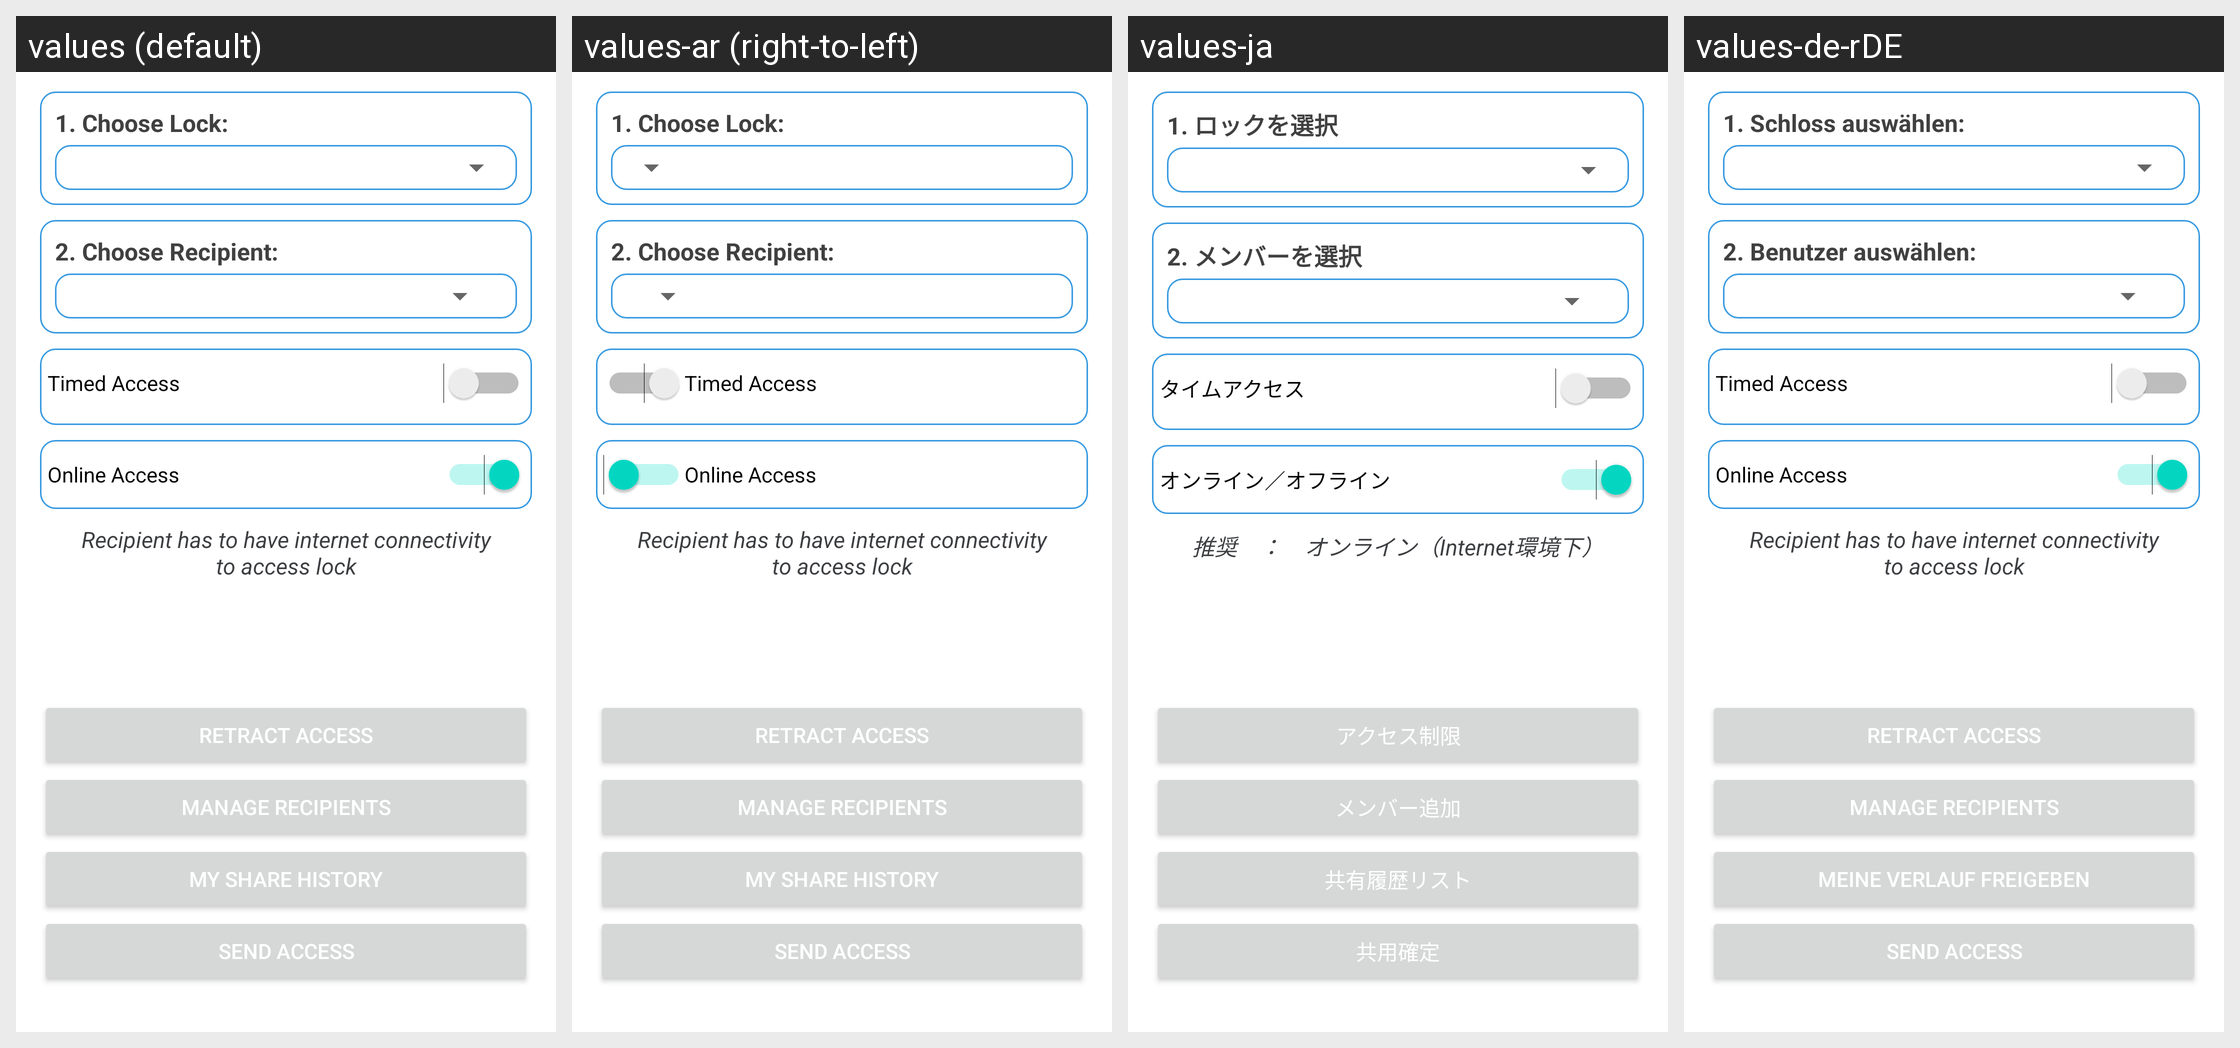

Translations of the strings shown on this Android screen, per locale in the grid:
Android screen res/layout/activity_share_lock.xml rendered under 4 locales, left to right: values (default), values-ar (right-to-left), values-ja, values-de-rDE. Device: Nexus 5 (rendered at 1080×1920; each locale shown at half size, 540×960, under a caption strip naming it); theme AppTheme.
Other locales in the repository, not shown: values-af, values-am, values-as, values-az, values-be, values-bg, values-bn, values-bs, values-ca, values-cs, values-da, values-de, values-el, values-en-rGB, values-en-rIN, values-es, values-es-rUS, values-et, values-eu, values-fa, values-fi, values-fr, values-fr-rCA, values-gl, values-gu, values-hi, values-hr, values-hu, values-hy, values-in, values-is, values-it, values-iw, values-ka, values-kk, values-km, values-kn, values-ko, values-ky, values-lo, values-lt, values-lv, values-mk, values-ml, values-mn, values-mr, values-ms, values-my, values-nb, values-ne, values-nl, values-or, values-pa, values-pl, values-pt, values-pt-rBR, values-pt-rPT, values-ro, values-ru, values-si, values-sk, values-sl, values-sq, values-sr, values-sv, values-sw, values-ta, values-te, values-th, values-tl, values-tr, values-uk, values-ur, values-uz, values-vi, values-zh-rCN, values-zh-rHK, values-zh-rTW, values-zu.
Strings drawn on this screen, with the default value and each locale's value (text and hints the layout hard-codes, and strings that could not be matched under every locale, appear in the picture but are not listed):

lock
  values: 1. Choose Lock:
  values-ar: 1. Choose Lock:  [not translated; the default value is used]
  values-ja: 1. ロックを選択
  values-de-rDE: 1. Schloss auswählen:

user
  values: 2. Choose Recipient:
  values-ar: 2. Choose Recipient:  [not translated; the default value is used]
  values-ja: 2. メンバーを選択
  values-de-rDE: 2. Benutzer auswählen:

timed_access
  values: Timed Access
  values-ar: Timed Access  [not translated; the default value is used]
  values-ja: タイムアクセス
  values-de-rDE: Timed Access  [not translated; the default value is used]

online_access
  values: Online Access
  values-ar: Online Access  [not translated; the default value is used]
  values-ja: オンライン／オフライン
  values-de-rDE: Online Access  [not translated; the default value is used]

recipient_has_to_have_internet_connectivity_to_access_lock
  values: Recipient has to have internet connectivity to access lock
  values-ar: Recipient has to have internet connectivity to access lock  [not translated; the default value is used]
  values-ja: 推奨　：　オンライン（Internet環境下）
  values-de-rDE: Recipient has to have internet connectivity to access lock  [not translated; the default value is used]

send_access
  values: Send Access
  values-ar: Send Access  [not translated; the default value is used]
  values-ja: 共用確定
  values-de-rDE: Send Access  [not translated; the default value is used]

manage_recipient
  values: Manage Recipients
  values-ar: Manage Recipients  [not translated; the default value is used]
  values-ja: メンバー追加
  values-de-rDE: Manage Recipients  [not translated; the default value is used]

retract_access
  values: Retract Access
  values-ar: Retract Access  [not translated; the default value is used]
  values-ja: アクセス制限
  values-de-rDE: Retract Access  [not translated; the default value is used]

share_history
  values: My Share History
  values-ar: My Share History  [not translated; the default value is used]
  values-ja: 共有履歴リスト
  values-de-rDE: Meine Verlauf freigeben
